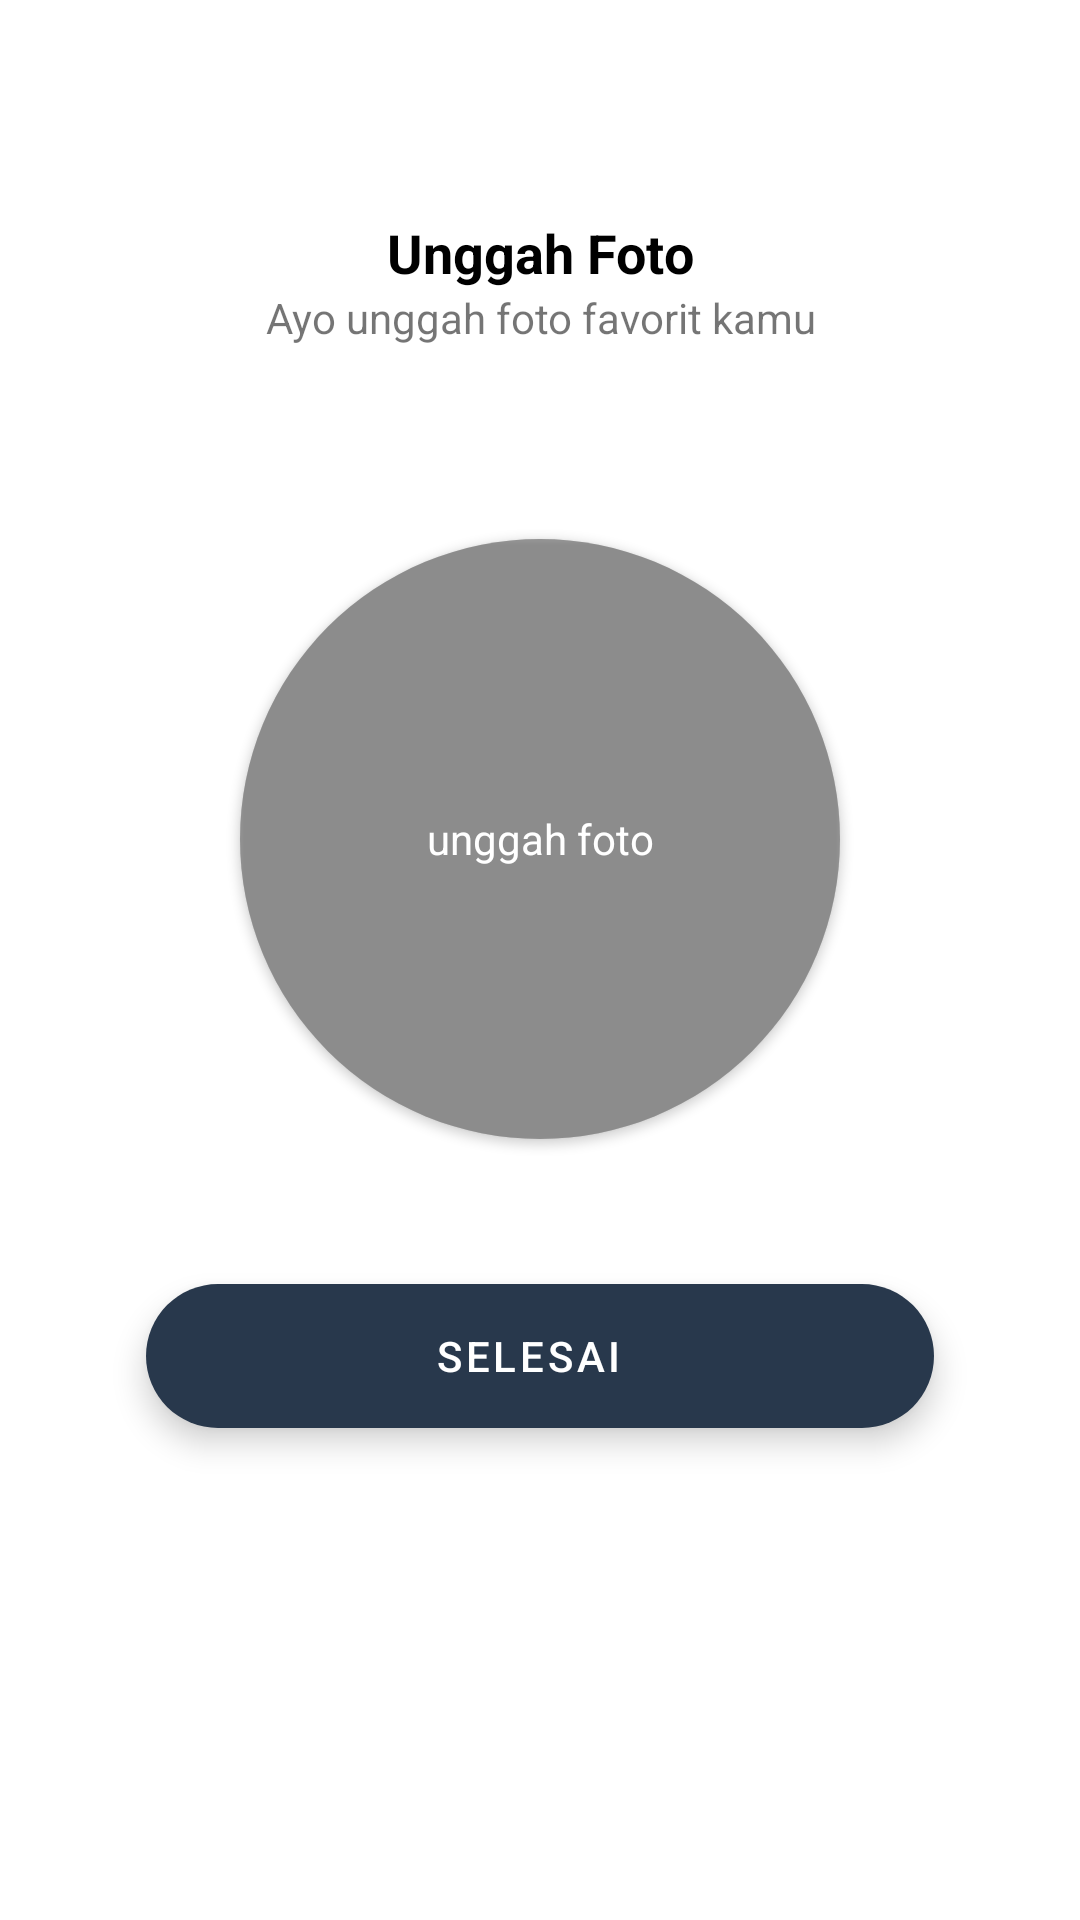

Here is an Android app screen rendered from its layout file. Give the layout XML and the strings, colors and styles it references.
<!-- AndroidManifest.xml: application theme Theme.Teachly -->
<!-- res/layout/fragment_upload_photo.xml -->
<?xml version="1.0" encoding="utf-8"?>
<androidx.constraintlayout.widget.ConstraintLayout xmlns:android="http://schemas.android.com/apk/res/android"
    xmlns:app="http://schemas.android.com/apk/res-auto"
    xmlns:tools="http://schemas.android.com/tools"
    android:layout_width="match_parent"
    android:layout_height="match_parent"
    tools:context=".ui.register.fragments.uploadphoto.UploadPhotoFragment">

    <com.google.android.material.appbar.AppBarLayout
        android:id="@+id/appBarLayout2"
        android:layout_width="match_parent"
        android:layout_height="wrap_content"
        android:background="@color/white"
        app:elevation="0dp"
        app:layout_constraintEnd_toEndOf="parent"
        app:layout_constraintStart_toStartOf="parent"
        app:layout_constraintTop_toTopOf="parent">

        <androidx.appcompat.widget.Toolbar
            android:id="@+id/toolbar"
            android:layout_width="match_parent"
            android:layout_height="?attr/actionBarSize" />

    </com.google.android.material.appbar.AppBarLayout>

    <TextView
        android:id="@+id/textView28"
        style="@style/TextView.Title"
        android:layout_width="wrap_content"
        android:layout_height="wrap_content"
        android:layout_marginTop="16dp"
        android:text="Unggah Foto"
        app:layout_constraintEnd_toEndOf="parent"
        app:layout_constraintStart_toStartOf="parent"
        app:layout_constraintTop_toBottomOf="@+id/appBarLayout2" />

    <TextView
        android:id="@+id/textView5"
        android:layout_width="0dp"
        android:layout_height="wrap_content"
        android:layout_marginStart="16dp"
        android:layout_marginEnd="16dp"
        android:text="Ayo unggah foto favorit kamu"
        android:textAlignment="center"
        app:layout_constraintEnd_toEndOf="parent"
        app:layout_constraintStart_toStartOf="parent"
        app:layout_constraintTop_toBottomOf="@+id/textView28" />

    <androidx.cardview.widget.CardView
        android:id="@+id/cardView"
        android:layout_width="wrap_content"
        android:layout_height="wrap_content"
        android:layout_marginTop="32dp"
        app:cardCornerRadius="100dp"
        app:cardUseCompatPadding="true"
        app:layout_constraintEnd_toEndOf="parent"
        app:layout_constraintStart_toStartOf="parent"
        app:layout_constraintTop_toBottomOf="@+id/textView5">

        <RelativeLayout
            android:layout_width="match_parent"
            android:layout_height="match_parent">

            <View
                android:layout_width="200dp"
                android:layout_height="200dp"
                android:background="#66000000"
                android:elevation="1dp" />

            <ImageView
                android:id="@+id/ivAva"
                android:layout_width="200dp"
                android:layout_height="200dp"
                tools:src="@tools:sample/avatars" />
        </RelativeLayout>
    </androidx.cardview.widget.CardView>

    <TextView
        android:id="@+id/tvUpload"
        android:layout_width="0dp"
        android:layout_height="0dp"
        android:elevation="2dp"
        android:gravity="center"
        android:text="unggah foto"
        android:textColor="@color/white"
        app:layout_constraintBottom_toBottomOf="@+id/cardView"
        app:layout_constraintEnd_toEndOf="@+id/cardView"
        app:layout_constraintStart_toStartOf="@+id/cardView"
        app:layout_constraintTop_toTopOf="@+id/cardView" />

    <com.google.android.material.floatingactionbutton.ExtendedFloatingActionButton
        android:id="@+id/btnNext"
        android:layout_width="0dp"
        android:layout_height="wrap_content"
        android:layout_marginTop="16dp"
        android:gravity="center"
        android:text="Selesai"
        android:textColor="@color/white"
        app:backgroundTint="@color/primary"
        app:layout_constraintEnd_toEndOf="@+id/cardView"
        app:layout_constraintStart_toStartOf="@+id/cardView"
        app:layout_constraintTop_toBottomOf="@+id/cardView" />
</androidx.constraintlayout.widget.ConstraintLayout>
<!-- resources referenced by this layout -->
<resources>
  <color name="primary">#28384c</color>
  <color name="white">#FFFFFFFF</color>
  <style name="TextView.Title" parent="Widget.AppCompat.TextView">
          <item name="android:textColor">@color/black</item>
          <item name="android:textSize">18sp</item>
          <item name="android:textStyle">bold</item>
      </style>
  <style name="Theme.Teachly" parent="Theme.MaterialComponents.Light.NoActionBar">
          
          <item name="colorPrimary">@color/primary</item>
          <item name="colorPrimaryVariant">@color/primary_dark</item>
          <item name="colorOnPrimary">@color/white</item>
          
          <item name="colorSecondary">@color/secondary</item>
          <item name="colorSecondaryVariant">@color/secondary_dark</item>
          <item name="colorOnSecondary">@color/black</item>
          
          <item name="android:statusBarColor" tools:targetApi="l">?attr/colorPrimaryVariant</item>
          
      </style>
  <color name="black">#FF000000</color>
  <color name="primary_dark">#001224</color>
  <color name="secondary">#ff5630</color>
  <color name="secondary_dark">#c41a00</color>
</resources>
